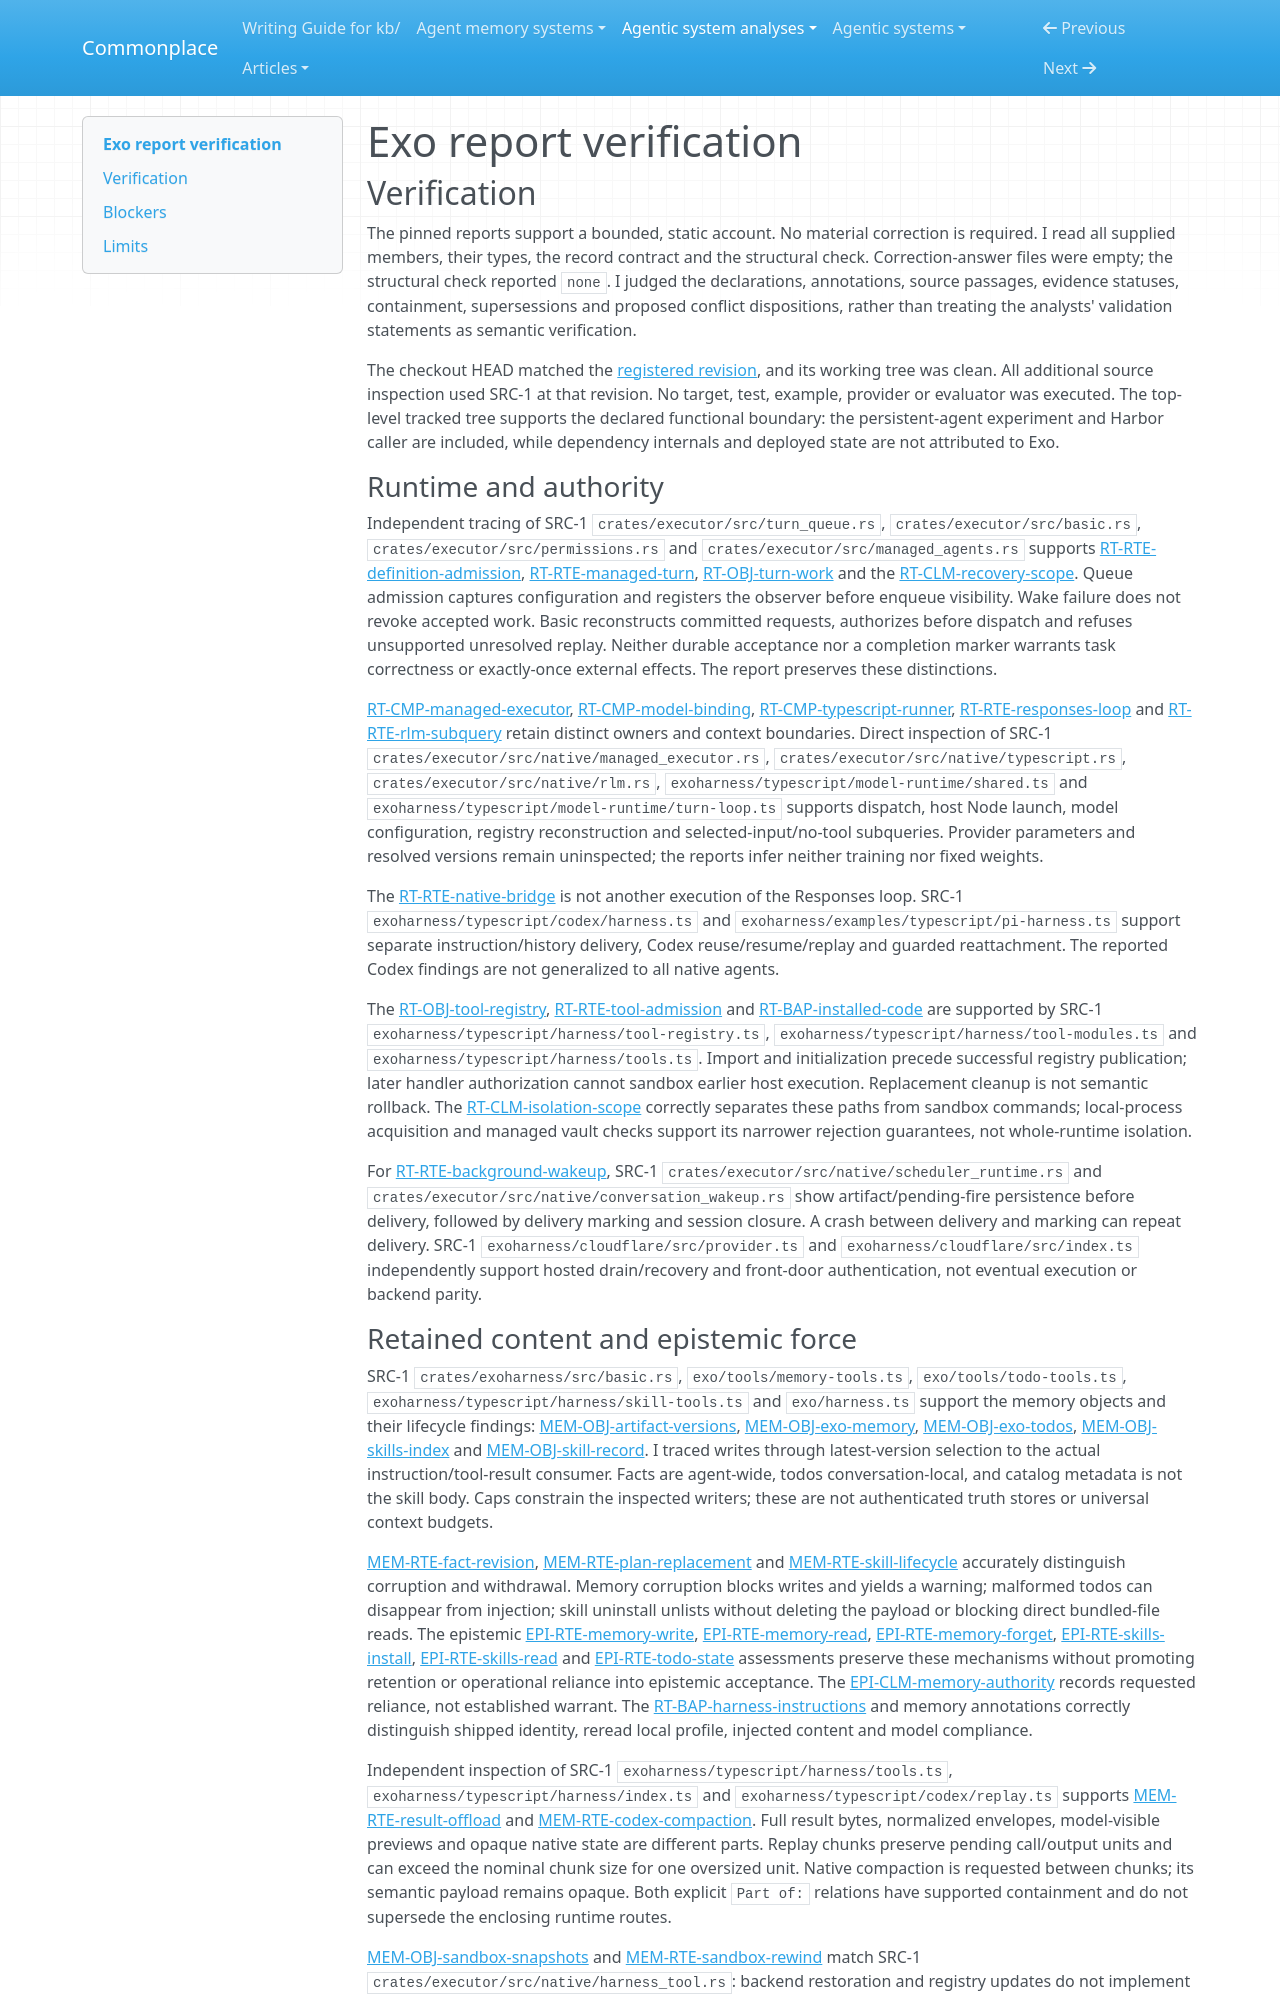

repository: zby/commonplace · page: agentic-system-analyses/retained/exoharness--exo/report-verification/index.html · generator: mkdocs

---
type: agentic-system-analyses/types/agentic-system-verification.md
description: "Independent report verification of Exo's runtime, memory, epistemic routes, Harbor workflow and reconciliation at the frozen revision."
run-id: AAS-2026-10-15-exo-f0905e2cf44b-01
reviewed-boundary: "423d7d0f4394a1ddc9955d13c73c9f8a9c4d4e7e"
---

# Exo report verification

## Verification

The pinned reports support a bounded, static account. No material correction is required. I read all supplied members, their types, the record contract and the structural check. Correction-answer files were empty; the structural check reported `none`. I judged the declarations, annotations, source passages, evidence statuses, containment, supersessions and proposed conflict dispositions, rather than treating the analysts' validation statements as semantic verification.

The checkout HEAD matched the [registered revision](boundary.md#source-register), and its working tree was clean. All additional source inspection used SRC-1 at that revision. No target, test, example, provider or evaluator was executed. The top-level tracked tree supports the declared functional boundary: the persistent-agent experiment and Harbor caller are included, while dependency internals and deployed state are not attributed to Exo.

### Runtime and authority

Independent tracing of SRC-1 `crates/executor/src/turn_queue.rs`, `crates/executor/src/basic.rs`, `crates/executor/src/permissions.rs` and `crates/executor/src/managed_agents.rs` supports [RT-RTE-definition-admission](runtime.md#rt-rte-definition-admission), [RT-RTE-managed-turn](runtime.md#rt-rte-managed-turn), [RT-OBJ-turn-work](runtime.md#rt-obj-turn-work) and the [RT-CLM-recovery-scope](runtime.md#rt-clm-recovery-scope). Queue admission captures configuration and registers the observer before enqueue visibility. Wake failure does not revoke accepted work. Basic reconstructs committed requests, authorizes before dispatch and refuses unsupported unresolved replay. Neither durable acceptance nor a completion marker warrants task correctness or exactly-once external effects. The report preserves these distinctions.

[RT-CMP-managed-executor](runtime.md#rt-cmp-managed-executor), [RT-CMP-model-binding](runtime.md#rt-cmp-model-binding), [RT-CMP-typescript-runner](runtime.md#rt-cmp-typescript-runner), [RT-RTE-responses-loop](runtime.md#rt-rte-responses-loop) and [RT-RTE-rlm-subquery](runtime.md#rt-rte-rlm-subquery) retain distinct owners and context boundaries. Direct inspection of SRC-1 `crates/executor/src/native/managed_executor.rs`, `crates/executor/src/native/typescript.rs`, `crates/executor/src/native/rlm.rs`, `exoharness/typescript/model-runtime/shared.ts` and `exoharness/typescript/model-runtime/turn-loop.ts` supports dispatch, host Node launch, model configuration, registry reconstruction and selected-input/no-tool subqueries. Provider parameters and resolved versions remain uninspected; the reports infer neither training nor fixed weights.

The [RT-RTE-native-bridge](runtime.md#rt-rte-native-bridge) is not another execution of the Responses loop. SRC-1 `exoharness/typescript/codex/harness.ts` and `exoharness/examples/typescript/pi-harness.ts` support separate instruction/history delivery, Codex reuse/resume/replay and guarded reattachment. The reported Codex findings are not generalized to all native agents.

The [RT-OBJ-tool-registry](runtime.md#rt-obj-tool-registry), [RT-RTE-tool-admission](runtime.md#rt-rte-tool-admission) and [RT-BAP-installed-code](runtime.md#rt-bap-installed-code) are supported by SRC-1 `exoharness/typescript/harness/tool-registry.ts`, `exoharness/typescript/harness/tool-modules.ts` and `exoharness/typescript/harness/tools.ts`. Import and initialization precede successful registry publication; later handler authorization cannot sandbox earlier host execution. Replacement cleanup is not semantic rollback. The [RT-CLM-isolation-scope](runtime.md#rt-clm-isolation-scope) correctly separates these paths from sandbox commands; local-process acquisition and managed vault checks support its narrower rejection guarantees, not whole-runtime isolation.

For [RT-RTE-background-wakeup](runtime.md#rt-rte-background-wakeup), SRC-1 `crates/executor/src/native/scheduler_runtime.rs` and `crates/executor/src/native/conversation_wakeup.rs` show artifact/pending-fire persistence before delivery, followed by delivery marking and session closure. A crash between delivery and marking can repeat delivery. SRC-1 `exoharness/cloudflare/src/provider.ts` and `exoharness/cloudflare/src/index.ts` independently support hosted drain/recovery and front-door authentication, not eventual execution or backend parity.
